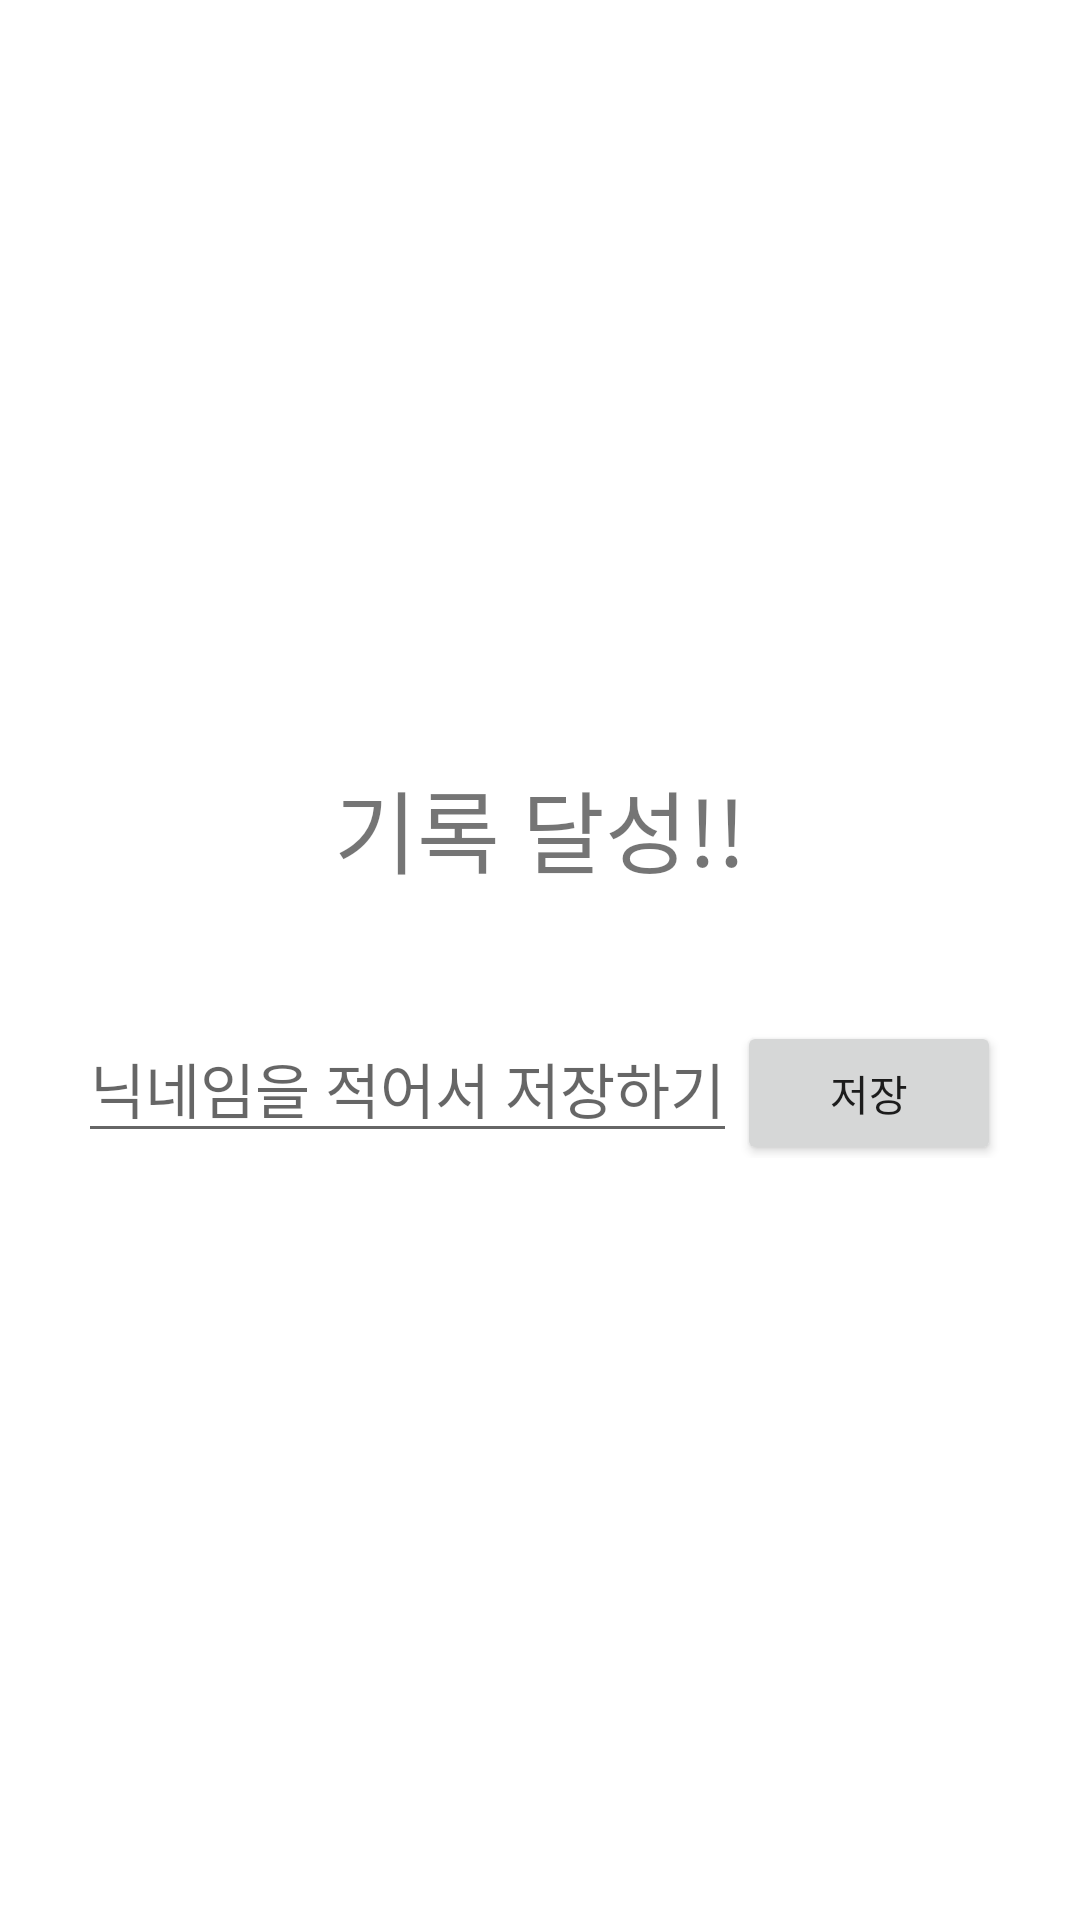

Write the Android layout XML for this screen, with the resource values it uses.
<!-- AndroidManifest.xml: application theme Theme.ProgamerMaker -->
<!-- res/layout/activity_rank_name.xml -->
<?xml version="1.0" encoding="utf-8"?>
<LinearLayout xmlns:android="http://schemas.android.com/apk/res/android"
    android:layout_width="match_parent"
    android:layout_height="match_parent">
    <TextView
        android:id="@+id/debug"
        android:layout_width="wrap_content"
        android:layout_height="wrap_content"
        />

    <LinearLayout
        android:layout_width="match_parent"
        android:layout_height="wrap_content"
        android:layout_gravity="center"
        android:orientation="vertical">
        <TextView
            android:layout_width="wrap_content"
            android:layout_height="wrap_content"
            android:text="기록 달성!!"
            android:textSize="30dp"
            android:layout_gravity="center"/>
        <TextView
            android:id="@+id/rank_name_score"
            android:layout_width="wrap_content"
            android:layout_height="wrap_content"
            android:textSize="30dp"/>
        <LinearLayout
            android:layout_width="wrap_content"
            android:layout_height="wrap_content"
            android:layout_gravity="center">

            <EditText
                android:id="@+id/ed"
                android:textColor="#6D79C3"
                android:layout_width="wrap_content"
                android:layout_height="wrap_content"
                android:hint="닉네임을 적어서 저장하기"
                android:maxLength="10"

                android:textSize="20dp"/>
            <Button
                android:id="@+id/save"
                android:text="저장"
                android:layout_width="wrap_content"
                android:layout_height="wrap_content"/>
        </LinearLayout>

    </LinearLayout>




</LinearLayout>
<!-- resources referenced by this layout -->
<resources>
  <style name="Theme.ProgamerMaker" parent="Theme.MaterialComponents.DayNight.DarkActionBar">
          
          <item name="colorPrimary">@color/purple_500</item>
          <item name="colorPrimaryVariant">@color/purple_700</item>
          <item name="colorOnPrimary">@color/white</item>
          
          <item name="colorSecondary">@color/teal_200</item>
          <item name="colorSecondaryVariant">@color/teal_700</item>
          <item name="colorOnSecondary">@color/black</item>
          
          <item name="android:statusBarColor" tools:targetApi="l">?attr/colorPrimaryVariant</item>
          
          <item name="windowNoTitle">true</item>
      </style>
  <!-- not gathered from this repository: default colours our renderer supplied (Android Studio template values) -->
  <color name="purple_500">#FF6200EE</color>
  <color name="purple_700">#FF3700B3</color>
  <color name="teal_200">#FF03DAC5</color>
  <color name="teal_700">#FF018786</color>
  <color name="black">#FF000000</color>
  <color name="white">#FFFFFFFF</color>
</resources>
